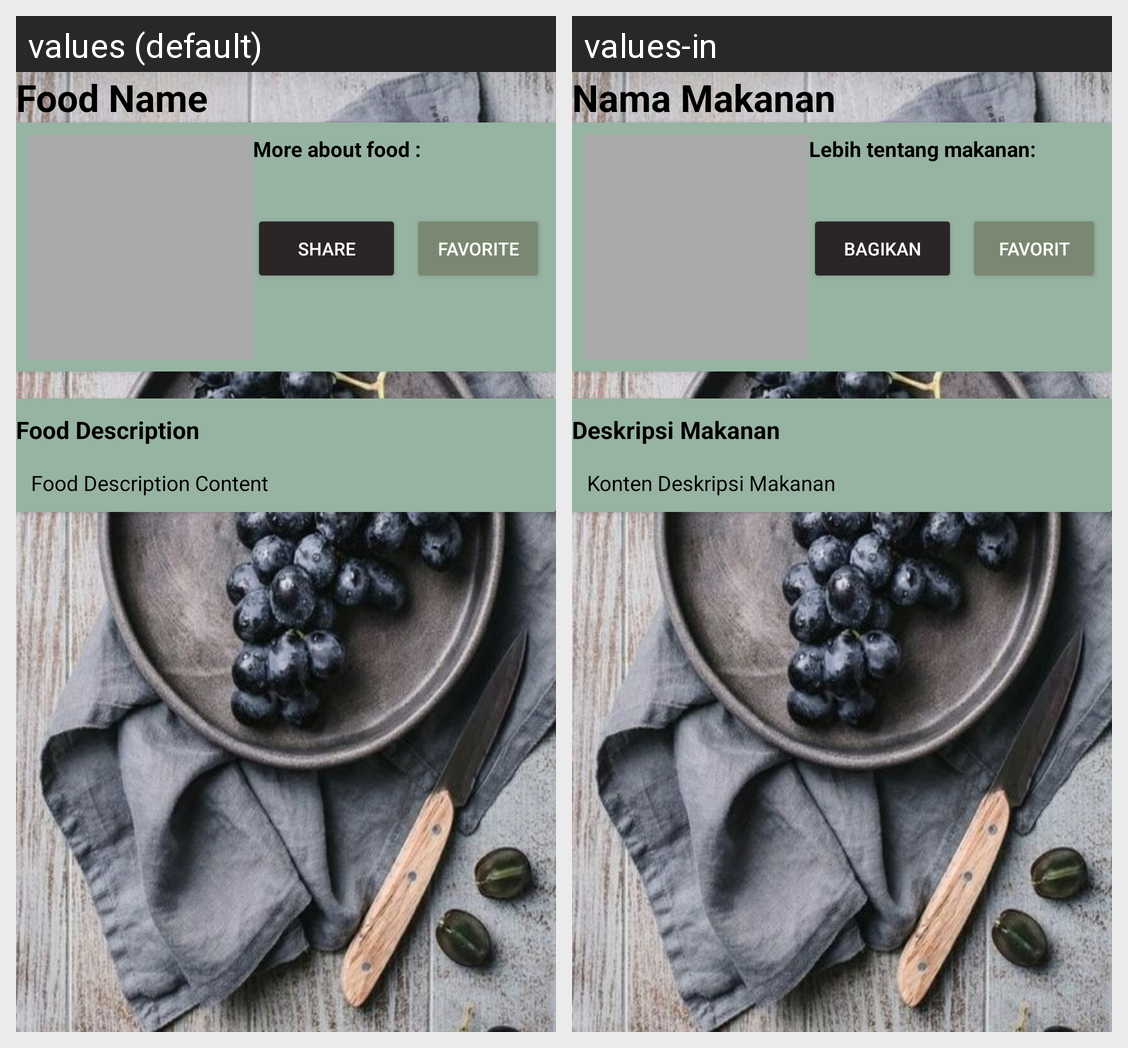

The same Android screen rendered under two of its app's locales, left to right. List the strings drawn on it with the default value and each locale's translation.
Android screen res/layout/detail_diet_food.xml rendered under 2 locales, left to right: values (default), values-in. Device: Nexus 5 (rendered at 1080×1920; each locale shown at half size, 540×960, under a caption strip naming it); theme Theme.SajiinDong.
Strings drawn on this screen, with the default value and each locale's value (text and hints the layout hard-codes, and strings that could not be matched under every locale, appear in the picture but are not listed):

food_name
  values: Food Name
  values-in: Nama Makanan

food_classification
  values: More about food :
  values-in: Lebih tentang makanan:

share
  values: Share
  values-in: Bagikan

favorite
  values: Favorite
  values-in: Favorit

food_description
  values: Food Description
  values-in: Deskripsi Makanan

food_description_content
  values: Food Description Content
  values-in: Konten Deskripsi Makanan
